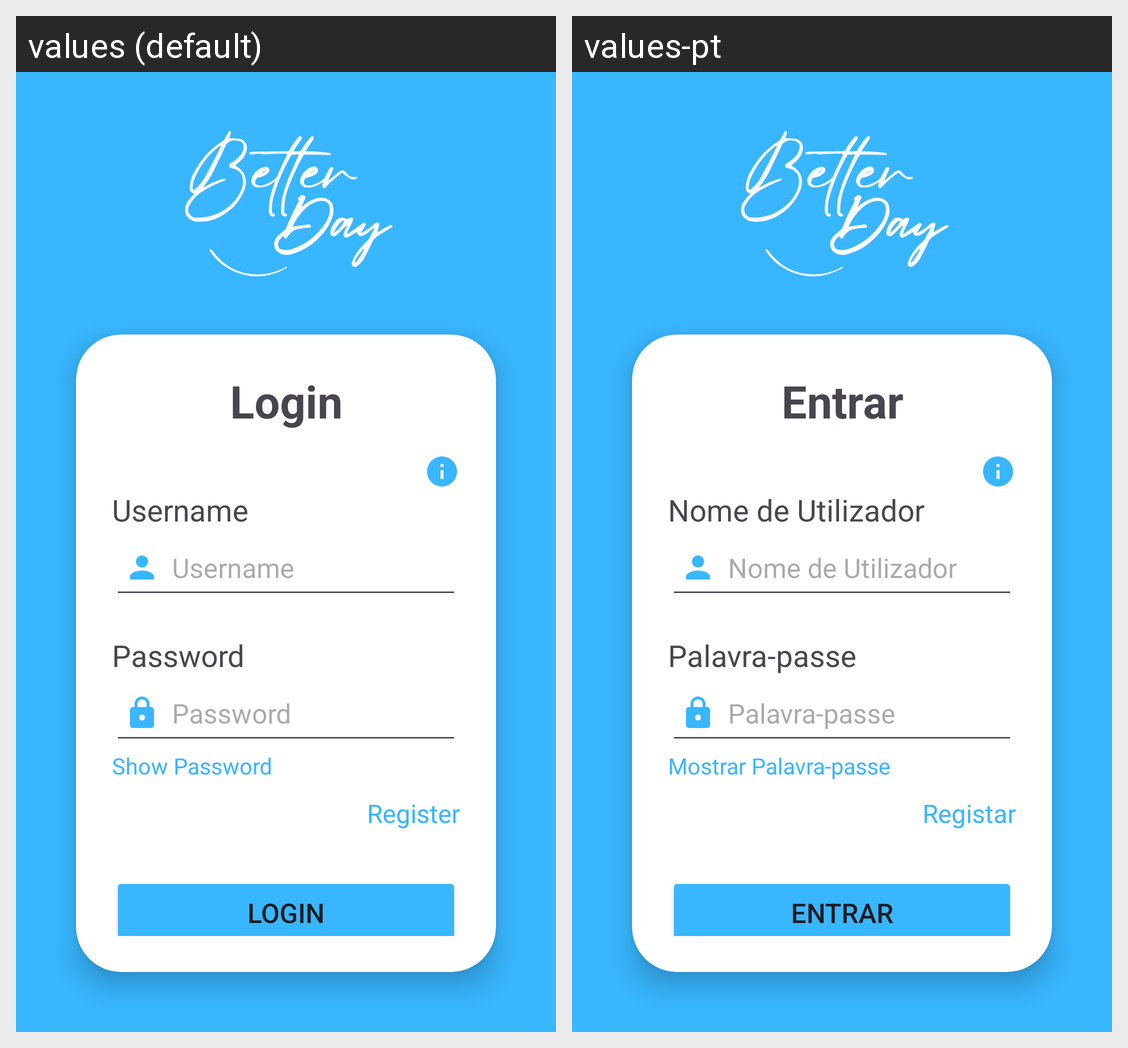

Strings drawn on this Android screen and how each of the app's shown locales translates them:
Android screen res/layout/activity_login.xml rendered under 2 locales, left to right: values (default), values-pt. Device: Nexus 5 (rendered at 1080×1920; each locale shown at half size, 540×960, under a caption strip naming it); theme Theme.BetterDay.
Strings drawn on this screen, with the default value and each locale's value (text and hints the layout hard-codes, and strings that could not be matched under every locale, appear in the picture but are not listed):

login
  values: Login
  values-pt: Entrar

username
  values: Username
  values-pt: Nome de Utilizador

password
  values: Password
  values-pt: Palavra-passe

show_password
  values: Show Password
  values-pt: Mostrar Palavra-passe

register
  values: Register
  values-pt: Registar
